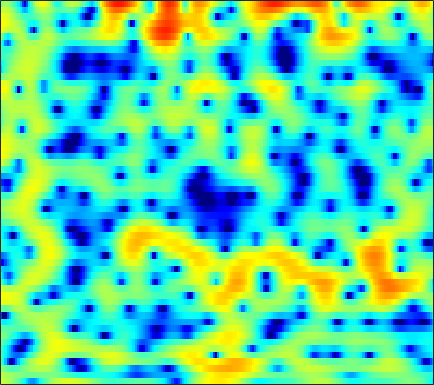

Values plotted in this chart, from the file beside it:
2.5494, 2.3309, 1.9952, 1.6059, 1.2711, 0.74736, 0.12367, -0.42287, -1.2998, -2.3503, -3.5976, -4.6674, -6.2373, -7.7333, -8.5131, -8.6044, -7.5168, -6.3253, -4.6858, -3.1645, -1.86, -1.012, -0.053682, 0.75027
1.838, 1.685, 1.467, 1.237, 1.059, 0.8195, 0.5824, 0.4088, 0.1836, -0.02574, -0.2144, -0.3373, -0.471, -0.5613, -0.6019, -0.6138, -0.586, -0.5435, -0.465, -0.3775, -0.2951, -0.2492, -0.2177, -0.2333
0.6732, 0.08228, -0.6851, -1.362, -1.751, -2.052, -2.075, -1.924, -1.552, -1.067, -0.5378, -0.1396, 0.3572, 0.8073, 1.101, 1.428, 1.675, 1.807, 1.907, 1.91, 1.814, 1.669, 1.364, 0.9254
-1.953, -3.728, -6.779, -11.2, -16.47, -22.31, -13.85, -10.19, -6.971, -4.7, -2.937, -1.839, -0.585, 0.4888, 1.185, 1.978, 2.617, 2.999, 3.384, 3.604, 3.661, 3.588, 3.317, 2.836
-2.196, -3.317, -4.886, -6.443, -7.537, -8.81, -9.78, -10.24, -10.37, -9.807, -8.535, -7.317, -5.559, -3.833, -2.624, -1.171, 0.07754, 0.8939, 1.807, 2.525, 3.055, 3.331, 3.549, 3.586
-2.216, -3.128, -4.536, -6.19, -7.617, -9.783, -12.39, -14.68, -17.9, -19, -16.39, -13.91, -10.96, -8.429, -6.733, -4.698, -2.909, -1.709, -0.2996, 0.8926, 1.867, 2.465, 3.1, 3.558
-0.9143, -1.528, -2.504, -3.674, -4.672, -6.161, -7.827, -9.183, -11.12, -13.37, -15.94, -17.64, -17.09, -13.45, -10.62, -7.36, -4.715, -3.058, -1.205, 0.3004, 1.502, 2.227, 2.989, 3.535
0.1809, -0.1461, -0.674, -1.318, -1.87, -2.693, -3.611, -4.363, -5.421, -6.506, -7.419, -7.789, -7.563, -6.521, -5.386, -3.729, -2.109, -1.003, 0.2768, 1.327, 2.154, 2.63, 3.074, 3.31
-1.076, -1.215, -1.394, -1.534, -1.619, -1.708, -1.779, -1.821, -1.837, -1.793, -1.67, -1.518, -1.222, -0.825, -0.4576, 0.07924, 0.6324, 1.037, 1.532, 1.933, 2.225, 2.362, 2.408, 2.279
-4.745, -5.069, -5.097, -4.644, -4.098, -3.253, -2.41, -1.838, -1.175, -0.6174, -0.1411, 0.1678, 0.5265, 0.8503, 1.078, 1.356, 1.604, 1.766, 1.943, 2.071, 2.128, 2.115, 2.007, 1.785
-11.77, -18.94, -21.41, -10.97, -7.457, -4.473, -2.503, -1.427, -0.3724, 0.3483, 0.8156, 1.042, 1.223, 1.306, 1.341, 1.357, 1.376, 1.405, 1.458, 1.534, 1.598, 1.627, 1.621, 1.549
-0.8828, -1.247, -1.321, -0.8904, -0.3569, 0.4168, 1.088, 1.463, 1.76, 1.811, 1.61, 1.311, 0.7312, 0.001789, -0.6026, -1.348, -1.823, -1.933, -1.785, -1.403, -0.9543, -0.6337, -0.2779, -0.01074
3.866, 3.769, 3.676, 3.631, 3.609, 3.566, 3.455, 3.287, 2.903, 2.285, 1.365, 0.418, -1.299, -3.745, -6.284, -11.29, -18.31, -15.78, -10.43, -7.579, -6.023, -5.354, -4.854, -4.559
4.418, 4.313, 4.175, 4.032, 3.92, 3.753, 3.558, 3.361, 2.992, 2.45, 1.681, 0.9198, -0.3683, -1.936, -3.265, -5.075, -6.397, -6.853, -6.949, -7.027, -7.561, -8.426, -10.45, -13.69
2.788, 2.439, 2.002, 1.71, 1.642, 1.73, 1.966, 2.182, 2.44, 2.576, 2.561, 2.438, 2.121, 1.662, 1.236, 0.6119, -0.06837, -0.6123, -1.44, -2.397, -3.601, -4.75, -6.578, -8.446
-1.482, -2.978, -5.33, -7.314, -7.416, -5.524, -3.135, -1.583, 0.06982, 1.304, 2.191, 2.662, 3.079, 3.266, 3.293, 3.197, 2.949, 2.679, 2.203, 1.591, 0.8692, 0.2681, -0.5797, -1.447
-4.687, -6.318, -8.875, -11.24, -11.27, -8.849, -5.931, -4.062, -2.062, -0.5118, 0.6842, 1.39, 2.114, 2.647, 2.932, 3.166, 3.258, 3.24, 3.111, 2.84, 2.442, 2.07, 1.462, 0.726
-5.939, -6.471, -6.809, -6.684, -6.28, -5.417, -4.345, -3.503, -2.398, -1.393, -0.5081, 0.07339, 0.7593, 1.368, 1.767, 2.213, 2.596, 2.81, 2.995, 3.054, 2.97, 2.796, 2.417, 1.856
-13.75, -13.88, -11.22, -8.583, -7.071, -5.509, -4.326, -3.642, -2.95, -2.448, -2.081, -1.828, -1.435, -0.9244, -0.4224, 0.3945, 1.261, 1.877, 2.584, 3.123, 3.455, 3.558, 3.505, 3.229
-9.526, -9.739, -8.527, -6.846, -5.783, -4.753, -4.119, -3.87, -3.897, -4.362, -5.33, -6.408, -8.059, -8.539, -7.22, -4.359, -1.73, -0.1055, 1.596, 2.819, 3.64, 4.034, 4.281, 4.245
-2.884, -3.416, -3.835, -4.046, -4.122, -4.13, -4.158, -4.235, -4.51, -5.109, -6.218, -7.524, -9.72, -10.73, -8.989, -5.35, -2.285, -0.4954, 1.341, 2.655, 3.535, 3.949, 4.208, 4.169
-2.632, -3.384, -4.386, -5.415, -6.087, -6.617, -6.558, -6.182, -5.418, -4.618, -3.924, -3.471, -2.831, -2.065, -1.362, -0.2695, 0.8527, 1.658, 2.562, 3.244, 3.672, 3.817, 3.784, 3.501
-4.175, -4.944, -6.566, -9.141, -12.3, -20.35, -18.25, -12.12, -7.49, -4.587, -2.547, -1.358, -0.1098, 0.8971, 1.547, 2.273, 2.871, 3.234, 3.582, 3.757, 3.748, 3.608, 3.24, 2.644
-4.778, -4.591, -4.827, -5.47, -6.053, -6.503, -5.983, -4.991, -3.297, -1.638, -0.225, 0.6508, 1.597, 2.309, 2.709, 3.08, 3.293, 3.338, 3.283, 3.093, 2.765, 2.433, 1.851, 1.091
-2.881, -2.295, -1.718, -1.333, -1.064, -0.6951, -0.2401, 0.1622, 0.7592, 1.359, 1.9, 2.23, 2.546, 2.702, 2.699, 2.551, 2.246, 1.92, 1.394, 0.7999, 0.1785, -0.2792, -0.8938, -1.518
-0.2328, 0.1522, 0.6298, 1.067, 1.374, 1.757, 2.111, 2.361, 2.651, 2.867, 2.982, 2.98, 2.827, 2.482, 2.076, 1.324, 0.3061, -0.6058, -2.017, -3.507, -4.811, -5.483, -5.823, -5.724
0.9666, 1.218, 1.555, 1.917, 2.178, 2.525, 2.85, 3.063, 3.283, 3.405, 3.388, 3.266, 2.922, 2.325, 1.685, 0.5069, -1.119, -2.725, -5.591, -9.813, -17.01, -23.66, -15.59, -11.16
0.2782, 0.4092, 0.6582, 0.9846, 1.289, 1.748, 2.238, 2.591, 3.01, 3.321, 3.482, 3.48, 3.287, 2.842, 2.321, 1.355, 0.03313, -1.212, -3.18, -5.414, -7.466, -8.461, -8.714, -8.318
-2.727, -2.869, -2.862, -2.564, -2.075, -1.151, -0.06426, 0.7609, 1.778, 2.627, 3.269, 3.594, 3.815, 3.791, 3.607, 3.153, 2.464, 1.812, 0.7944, -0.3279, -1.492, -2.363, -3.527, -4.754
-8.662, -9.735, -11.7, -12.82, -11.36, -7.825, -4.606, -2.643, -0.5542, 1.059, 2.284, 2.989, 3.675, 4.093, 4.239, 4.229, 4.006, 3.702, 3.123, 2.366, 1.421, 0.588, -0.744, -2.392
-12.51, -12.79, -14.17, -15.15, -13.65, -10.06, -6.815, -4.829, -2.677, -0.945, 0.473, 1.363, 2.337, 3.07, 3.473, 3.805, 3.914, 3.857, 3.606, 3.157, 2.524, 1.93, 0.988, -0.1329
-8.31, -7.981, -7.706, -7.46, -7.181, -6.67, -5.981, -5.341, -4.327, -3.1, -1.748, -0.736, 0.5057, 1.558, 2.187, 2.809, 3.176, 3.3, 3.282, 3.075, 2.712, 2.352, 1.786, 1.158
-1.985, -2.267, -2.772, -3.47, -4.186, -5.465, -7.208, -8.688, -9.731, -8.043, -5.094, -3.068, -0.8995, 0.7124, 1.591, 2.415, 2.89, 3.056, 3.057, 2.868, 2.539, 2.233, 1.784, 1.33
2.903, 2.407, 1.581, 0.4871, -0.5757, -2.438, -5.034, -7.529, -10.07, -7.901, -4.308, -2.181, -0.08981, 1.315, 2.028, 2.574, 2.735, 2.634, 2.256, 1.665, 0.9563, 0.4093, -0.2399, -0.7542
4.708, 4.327, 3.722, 2.984, 2.373, 1.486, 0.6513, 0.1482, -0.2157, -0.1374, 0.2954, 0.7155, 1.245, 1.595, 1.688, 1.532, 1.014, 0.3664, -0.8627, -2.535, -4.589, -6.203, -7.898, -8.373
4.516, 4.309, 3.964, 3.563, 3.227, 2.772, 2.339, 2.055, 1.764, 1.575, 1.466, 1.417, 1.325, 1.144, 0.8791, 0.3121, -0.6023, -1.566, -3.361, -5.922, -9.709, -13.97, -23.58, -19.55
3.799, 3.758, 3.627, 3.412, 3.181, 2.817, 2.391, 2.072, 1.69, 1.398, 1.217, 1.142, 1.075, 0.9687, 0.8136, 0.4342, -0.1905, -0.8704, -2.055, -3.565, -5.308, -6.632, -8.127, -9.05
2.491, 2.785, 3.012, 2.969, 2.766, 2.229, 1.44, 0.7272, -0.2409, -0.928, -1.02, -0.7078, -0.004248, 0.6992, 1.119, 1.428, 1.446, 1.265, 0.8013, 0.1168, -0.7283, -1.424, -2.391, -3.36
-0.08306, 1.013, 1.913, 2.216, 2.065, 1.315, -0.1578, -1.926, -5.677, -12.4, -12.25, -6.908, -2.626, -0.08009, 1.158, 2.225, 2.771, 2.932, 2.851, 2.511, 1.97, 1.455, 0.6725, -0.2083
-1.762, -0.4497, 0.705, 1.292, 1.368, 1.032, 0.1814, -0.7631, -2.284, -3.522, -3.429, -2.472, -0.8137, 0.666, 1.527, 2.314, 2.727, 2.83, 2.686, 2.296, 1.684, 1.103, 0.2171, -0.7648
-1.125, -0.3032, 0.5592, 1.145, 1.395, 1.518, 1.422, 1.282, 1.067, 0.9478, 0.9955, 1.161, 1.492, 1.838, 2.048, 2.196, 2.154, 1.97, 1.527, 0.8318, -0.1306, -1.02, -2.442, -4.083
-0.4007, 0.2906, 1.013, 1.513, 1.769, 1.957, 2.043, 2.055, 2.057, 2.069, 2.097, 2.132, 2.173, 2.17, 2.106, 1.925, 1.59, 1.214, 0.5471, -0.3683, -1.582, -2.73, -4.702, -7.41
0.7572, 1.279, 1.741, 1.964, 2.001, 1.922, 1.785, 1.675, 1.594, 1.6, 1.697, 1.781, 1.855, 1.839, 1.738, 1.463, 1.013, 0.5825, -0.1399, -0.9925, -1.967, -2.805, -4.074, -5.519
2.851, 3.007, 2.948, 2.582, 2.099, 1.234, 0.1881, -0.5141, -1.041, -0.845, -0.1424, 0.4524, 1.085, 1.395, 1.395, 1.065, 0.4149, -0.2292, -1.188, -2.058, -2.655, -2.907, -3.056, -3.107
4.841, 4.718, 4.279, 3.43, 2.437, 0.4123, -2.924, -7.104, -17.48, -8.516, -3.069, -0.8265, 0.9033, 1.643, 1.666, 1.054, -0.2917, -1.87, -4.727, -7.875, -8.435, -6.727, -4.332, -2.627
3.611, 3.615, 3.473, 3.046, 2.504, 1.438, 0.04866, -1.001, -1.769, -1.273, -0.01324, 0.9034, 1.749, 2.053, 1.889, 1.14, -0.3186, -1.932, -4.885, -8.201, -8.707, -6.92, -4.534, -2.915
-1.005, -0.2676, 0.5607, 1.141, 1.401, 1.576, 1.63, 1.648, 1.726, 1.91, 2.152, 2.328, 2.462, 2.397, 2.191, 1.685, 0.9193, 0.2286, -0.7256, -1.571, -2.147, -2.377, -2.533, -2.735
-6.356, -4.167, -2.132, -0.7151, 0.07732, 0.8789, 1.47, 1.818, 2.189, 2.478, 2.687, 2.784, 2.825, 2.746, 2.601, 2.279, 1.846, 1.451, 0.8601, 0.2194, -0.4629, -1.007, -1.808, -2.763
-5.239, -4.003, -2.569, -1.385, -0.6351, 0.2067, 0.905, 1.347, 1.841, 2.228, 2.521, 2.668, 2.769, 2.763, 2.686, 2.491, 2.202, 1.914, 1.435, 0.8599, 0.1799, -0.4234, -1.37, -2.507
-2.908, -2.656, -2.217, -1.649, -1.181, -0.5247, 0.1489, 0.6262, 1.207, 1.69, 2.066, 2.277, 2.455, 2.53, 2.522, 2.435, 2.251, 2.056, 1.71, 1.257, 0.692, 0.1794, -0.6375, -1.623
-2.336, -2.837, -3.273, -3.268, -2.908, -2.072, -1.079, -0.3463, 0.4983, 1.169, 1.64, 1.887, 2.096, 2.197, 2.224, 2.204, 2.13, 2.047, 1.897, 1.66, 1.313, 0.9817, 0.4299, -0.2617
-2.717, -4.966, -8.87, -11.1, -8.78, -5.014, -2.369, -0.959, 0.33, 1.118, 1.537, 1.649, 1.626, 1.497, 1.399, 1.338, 1.423, 1.546, 1.739, 1.893, 1.927, 1.851, 1.599, 1.18
0.6088, -1.287, -3.999, -5.319, -4.369, -2.147, -0.2749, 0.6865, 1.486, 1.737, 1.521, 1.065, 0.08274, -1.173, -2.066, -2.589, -1.982, -1.062, 0.2123, 1.246, 1.925, 2.168, 2.175, 1.868
4.418, 3.722, 2.943, 2.41, 2.237, 2.209, 2.268, 2.251, 2.042, 1.525, 0.5555, -0.5184, -2.685, -6.253, -10.94, -31.19, -10.67, -6.021, -2.552, -0.5572, 0.5448, 0.9391, 0.964, 0.4546
4.978, 4.59, 4.058, 3.58, 3.226, 2.745, 2.223, 1.815, 1.153, 0.3926, -0.5331, -1.329, -2.48, -3.681, -4.458, -4.791, -4.129, -3.206, -1.938, -0.9238, -0.3441, -0.2009, -0.4308, -1.194
4.194, 3.941, 3.535, 3.058, 2.622, 1.96, 1.178, 0.5212, -0.3918, -1.302, -2.047, -2.469, -2.711, -2.617, -2.371, -1.861, -1.248, -0.7656, -0.1608, 0.2633, 0.451, 0.3775, 0.0006488, -0.6743
2.479, 2.542, 2.477, 2.085, 1.627, 0.7821, -0.2875, -1.318, -2.92, -4.864, -6.707, -7.425, -6.646, -4.569, -2.922, -1.102, 0.2967, 1.07, 1.791, 2.141, 2.151, 1.937, 1.395, 0.6449
-0.2534, 0.7028, 1.116, 0.7851, 0.1891, -0.9696, -2.342, -3.42, -5.127, -7.613, -11.76, -15.46, -10.94, -5.251, -2.365, 0.3433, 2.184, 3.116, 3.839, 4.067, 3.784, 3.273, 2.16, 0.537
